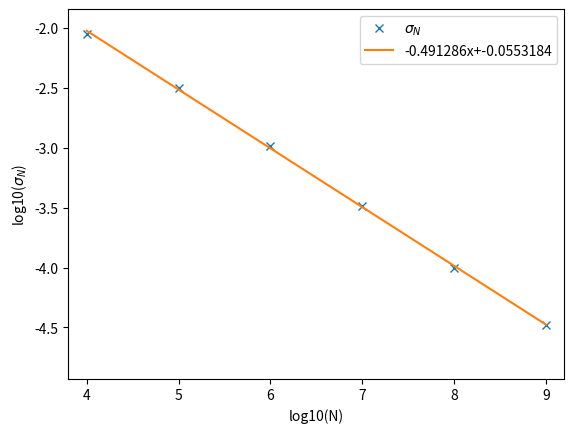

The matplotlib source for this figure: (Note: this script raises an exception after producing the figure.)
import numpy as np
import matplotlib.pyplot as plt

x = np.arange(4,10)
y = np.log10(np.array([0.009,0.0032,0.00103,3.3e-4,1e-4,3.29e-5]))

plt.figure()
plt.plot(x,y,"x",label=r"$\sigma_N$")
p = np.polyfit(x,y,1)
plt.plot(x,p[0]*x+p[1],label="%gx+%g"%(p[0],p[1]))
plt.xlabel("log10(N)")
plt.ylabel(r"log10($\sigma_N$)")
plt.legend()
plt.axis([3.8,9.2,1.1*min(y),0.9*max(y)])
plt.savefig("img/plot_std.pdf")
